Labelled photos from "splits", an image-classification folder in Varshapandey-8757/Kidney_stone_Detection_system. The possible labels are: normal, stone.

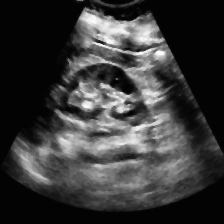
Label: normal

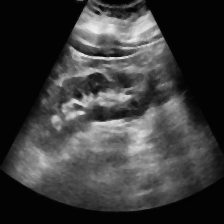
Label: normal

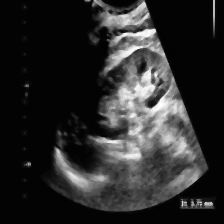
Label: stone

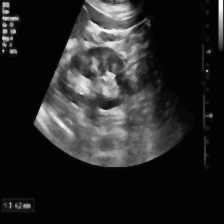
Label: stone

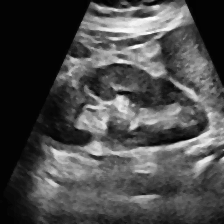
Label: normal

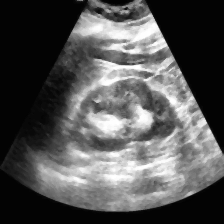
Label: normal
